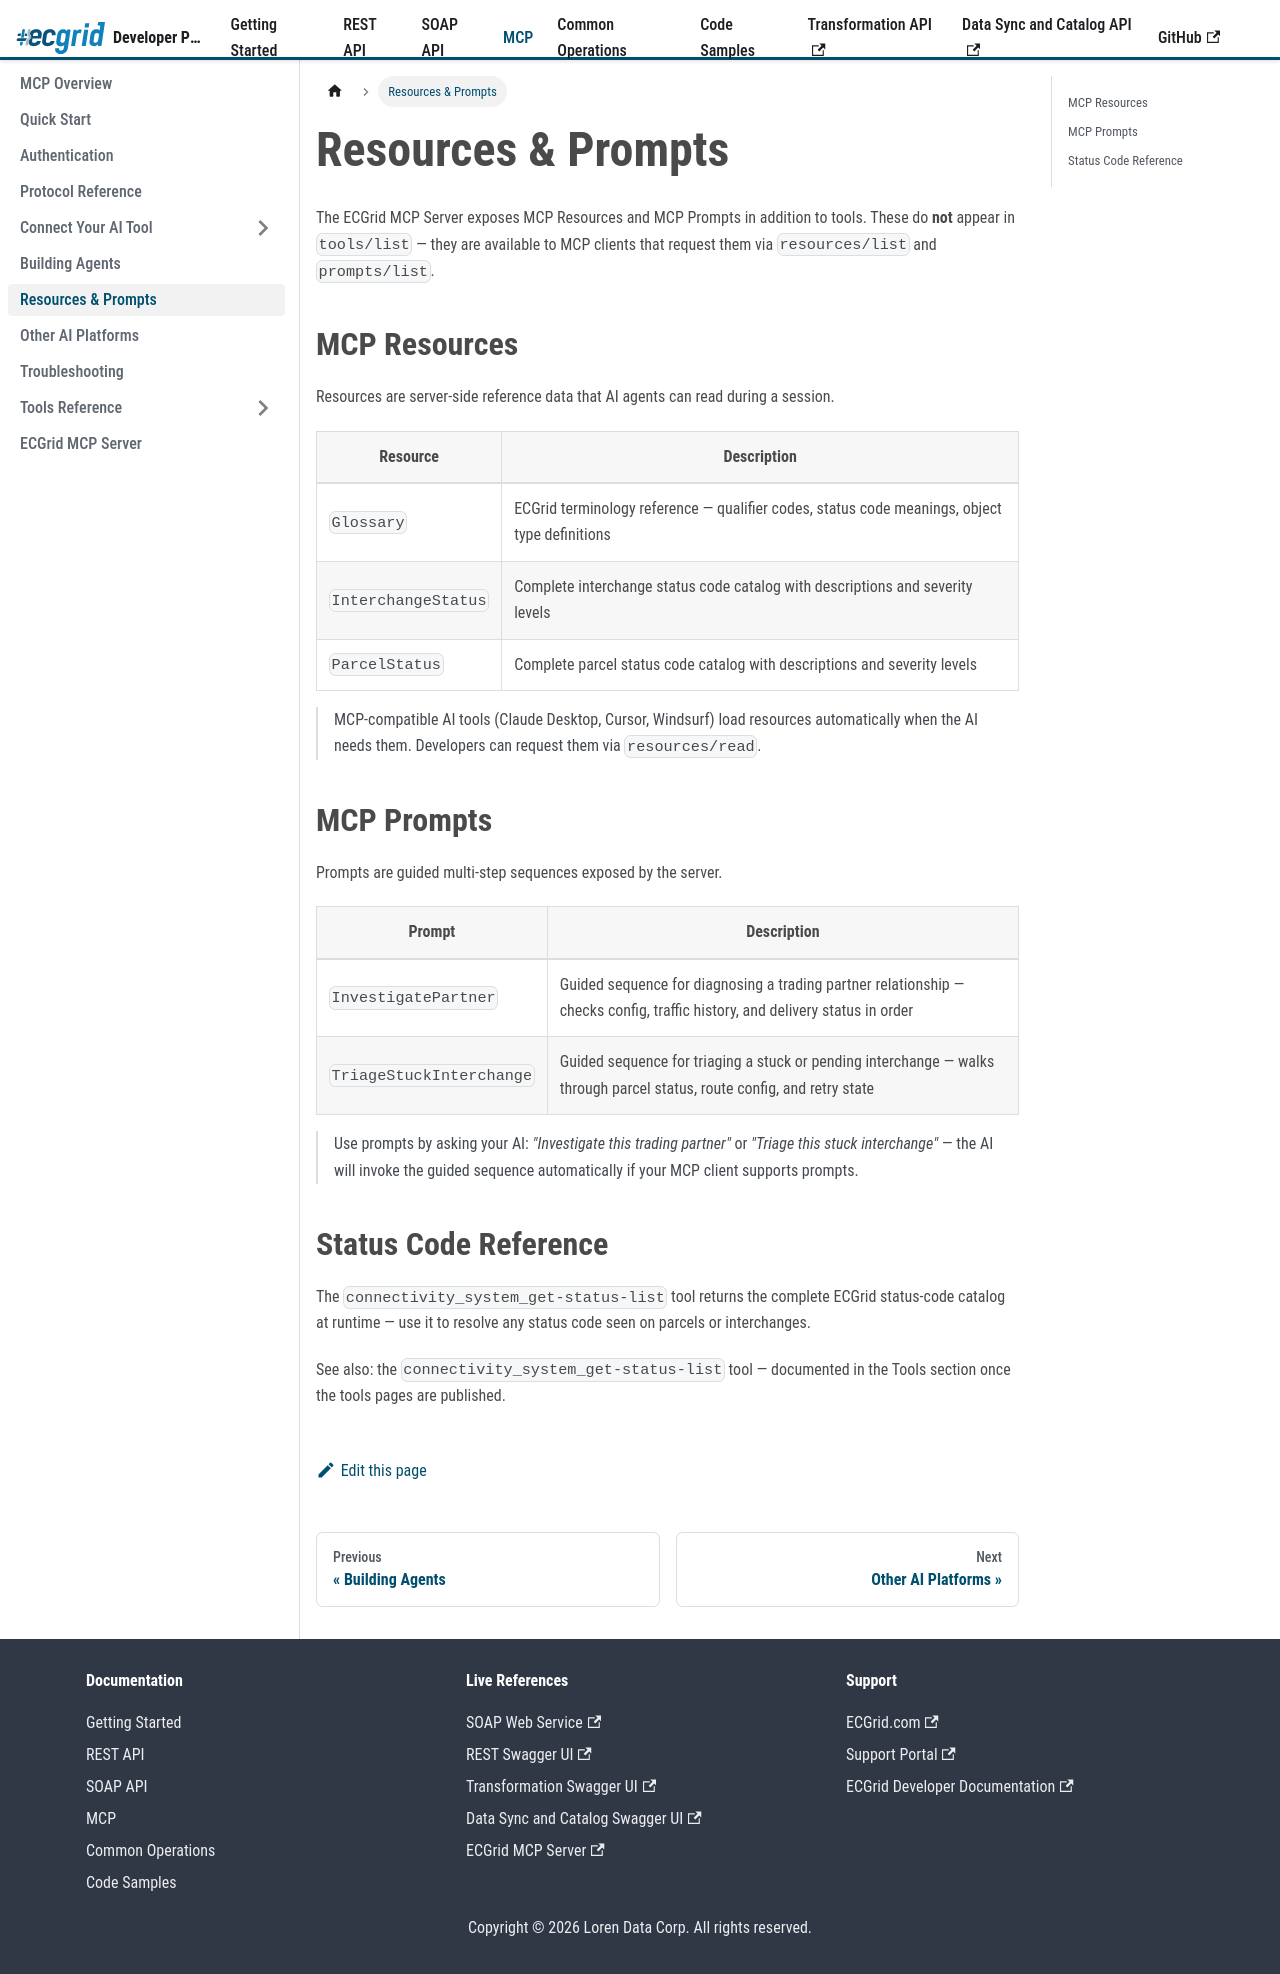

repository: LorenData/ecgrid-developer-documentation · page: docs/mcp/resources-and-prompts.html · generator: docusaurus

---
title: Resources & Prompts
sidebar_position: 7
---

{/*
AI Attribution — Loren Data AI Use Policy §8.2
Tool: Claude Code (Anthropic)
2026-07-06: MCP resources and prompts reference - Greg Kolinski
*/}

# Resources & Prompts

The ECGrid MCP Server exposes MCP Resources and MCP Prompts in addition to tools. These do **not** appear in `tools/list` — they are available to MCP clients that request them via `resources/list` and `prompts/list`.

## MCP Resources

Resources are server-side reference data that AI agents can read during a session.

| Resource | Description |
|---|---|
| `Glossary` | ECGrid terminology reference — qualifier codes, status code meanings, object type definitions |
| `InterchangeStatus` | Complete interchange status code catalog with descriptions and severity levels |
| `ParcelStatus` | Complete parcel status code catalog with descriptions and severity levels |

> MCP-compatible AI tools (Claude Desktop, Cursor, Windsurf) load resources automatically when the AI needs them. Developers can request them via `resources/read`.

## MCP Prompts

Prompts are guided multi-step sequences exposed by the server.

| Prompt | Description |
|---|---|
| `InvestigatePartner` | Guided sequence for diagnosing a trading partner relationship — checks config, traffic history, and delivery status in order |
| `TriageStuckInterchange` | Guided sequence for triaging a stuck or pending interchange — walks through parcel status, route config, and retry state |

> Use prompts by asking your AI: *"Investigate this trading partner"* or *"Triage this stuck interchange"* — the AI will invoke the guided sequence automatically if your MCP client supports prompts.

## Status Code Reference

The `connectivity_system_get-status-list` tool returns the complete ECGrid status-code catalog at runtime — use it to resolve any status code seen on parcels or interchanges.

See also: the `connectivity_system_get-status-list` tool — documented in the Tools section once the tools pages are published.
